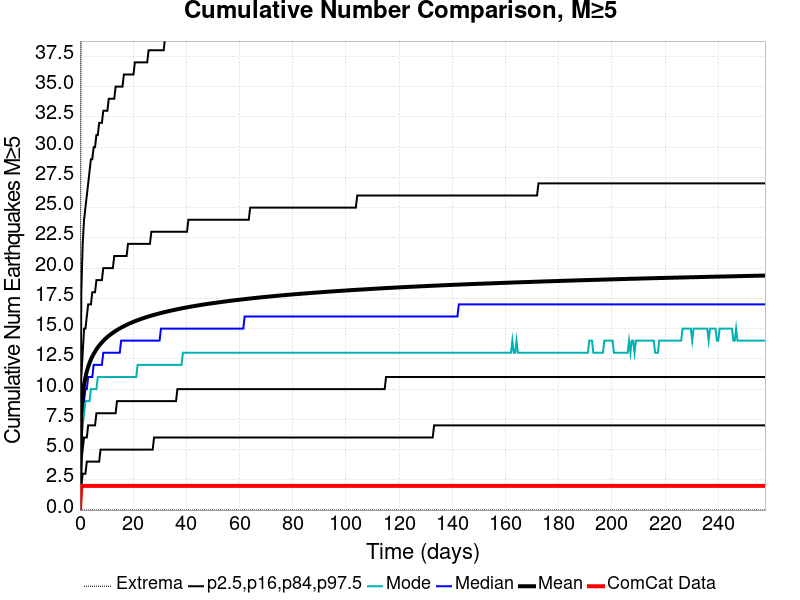

Values plotted in this chart, from the file beside it:
Time (days), ComCat Data, Simulation Mean, Simulation Median, Simulation Mode, Simulation Minimum, Simulation Maximum, 2.5 %-ile, 16 %-ile, 84 %-ile, 97.5 %-ile
0.0, 0.0, 0.0, 0.0, 0.0, 0.0, 0.0, 0.0, 0.0, 0.0, 0.0
0.5162, 2.0, 7.975, 7.0, 6.0, 0.0, 46.0, 2.0, 4.0, 11.0, 18.0
1.032, 2.0, 9.47, 9.0, 7.0, 0.0, 55.0, 3.0, 5.0, 13.0, 22.0
1.549, 2.0, 10.35, 9.0, 8.0, 0.0, 66.0, 3.0, 6.0, 15.0, 24.0
2.065, 2.0, 10.98, 10.0, 9.0, 0.0, 69.0, 3.0, 6.0, 15.0, 25.0
2.581, 2.0, 11.45, 10.0, 9.0, 0.0, 71.0, 4.0, 6.0, 16.0, 26.0
3.097, 2.0, 11.84, 11.0, 9.0, 0.0, 71.0, 4.0, 7.0, 17.0, 27.0
3.614, 2.0, 12.16, 11.0, 9.0, 0.0, 71.0, 4.0, 7.0, 17.0, 28.0
4.13, 2.0, 12.45, 11.0, 10.0, 0.0, 71.0, 4.0, 7.0, 17.0, 29.0
4.646, 2.0, 12.69, 11.0, 10.0, 0.0, 77.0, 4.0, 7.0, 18.0, 29.0
5.162, 2.0, 12.91, 12.0, 10.0, 0.0, 78.0, 4.0, 7.0, 18.0, 30.0
5.679, 2.0, 13.1, 12.0, 10.0, 0.0, 82.0, 4.0, 7.0, 18.0, 30.0
6.195, 2.0, 13.28, 12.0, 10.0, 0.0, 82.0, 4.0, 8.0, 19.0, 31.0
6.711, 2.0, 13.44, 12.0, 11.0, 0.0, 83.0, 4.0, 8.0, 19.0, 31.0
7.227, 2.0, 13.59, 12.0, 11.0, 0.0, 83.0, 4.0, 8.0, 19.0, 32.0
7.744, 2.0, 13.73, 12.0, 11.0, 0.0, 84.0, 5.0, 8.0, 19.0, 32.0
8.26, 2.0, 13.86, 12.0, 11.0, 0.0, 84.0, 5.0, 8.0, 19.0, 32.0
8.776, 2.0, 13.99, 13.0, 11.0, 0.0, 84.0, 5.0, 8.0, 20.0, 33.0
9.292, 2.0, 14.1, 13.0, 11.0, 0.0, 84.0, 5.0, 8.0, 20.0, 33.0
9.809, 2.0, 14.21, 13.0, 11.0, 0.0, 85.0, 5.0, 8.0, 20.0, 33.0
10.32, 2.0, 14.31, 13.0, 11.0, 0.0, 85.0, 5.0, 8.0, 20.0, 33.0
10.84, 2.0, 14.4, 13.0, 11.0, 0.0, 85.0, 5.0, 8.0, 20.0, 34.0
11.36, 2.0, 14.49, 13.0, 11.0, 0.0, 85.0, 5.0, 8.0, 20.0, 34.0
11.87, 2.0, 14.57, 13.0, 11.0, 0.0, 86.0, 5.0, 8.0, 20.0, 34.0
12.39, 2.0, 14.65, 13.0, 11.0, 0.0, 86.0, 5.0, 8.0, 20.0, 34.0
12.91, 2.0, 14.73, 13.0, 11.0, 0.0, 86.0, 5.0, 8.0, 21.0, 34.0
13.42, 2.0, 14.81, 13.0, 11.0, 0.0, 86.0, 5.0, 8.0, 21.0, 35.0
13.94, 2.0, 14.88, 13.0, 11.0, 0.0, 86.0, 5.0, 9.0, 21.0, 35.0
14.45, 2.0, 14.95, 13.0, 11.0, 0.0, 86.0, 5.0, 9.0, 21.0, 35.0
14.97, 2.0, 15.01, 13.0, 11.0, 0.0, 86.0, 5.0, 9.0, 21.0, 35.0
15.49, 2.0, 15.08, 14.0, 11.0, 0.0, 86.0, 5.0, 9.0, 21.0, 35.0
16, 2.0, 15.14, 14.0, 11.0, 0.0, 86.0, 5.0, 9.0, 21.0, 35.0
16.52, 2.0, 15.2, 14.0, 11.0, 0.0, 86.0, 5.0, 9.0, 21.0, 36.0
17.04, 2.0, 15.25, 14.0, 11.0, 0.0, 86.0, 5.0, 9.0, 21.0, 36.0
17.55, 2.0, 15.31, 14.0, 11.0, 0.0, 86.0, 5.0, 9.0, 21.0, 36.0
18.07, 2.0, 15.36, 14.0, 11.0, 0.0, 86.0, 5.0, 9.0, 22.0, 36.0
18.58, 2.0, 15.41, 14.0, 11.0, 0.0, 86.0, 5.0, 9.0, 22.0, 36.0
19.1, 2.0, 15.46, 14.0, 11.0, 0.0, 86.0, 5.0, 9.0, 22.0, 36.0
19.62, 2.0, 15.51, 14.0, 11.0, 0.0, 87.0, 5.0, 9.0, 22.0, 36.0
20.13, 2.0, 15.56, 14.0, 11.0, 0.0, 87.0, 5.0, 9.0, 22.0, 36.0
20.65, 2.0, 15.61, 14.0, 11.0, 0.0, 88.0, 5.0, 9.0, 22.0, 37.0
21.17, 2.0, 15.65, 14.0, 11.0, 0.0, 88.0, 5.0, 9.0, 22.0, 37.0
21.68, 2.0, 15.69, 14.0, 12.0, 0.0, 88.0, 5.0, 9.0, 22.0, 37.0
22.2, 2.0, 15.73, 14.0, 12.0, 0.0, 88.0, 5.0, 9.0, 22.0, 37.0
22.71, 2.0, 15.78, 14.0, 12.0, 0.0, 88.0, 5.0, 9.0, 22.0, 37.0
23.23, 2.0, 15.81, 14.0, 12.0, 0.0, 88.0, 5.0, 9.0, 22.0, 37.0
23.75, 2.0, 15.85, 14.0, 12.0, 0.0, 88.0, 5.0, 9.0, 22.0, 37.0
24.26, 2.0, 15.89, 14.0, 12.0, 0.0, 89.0, 5.0, 9.0, 22.0, 37.0
24.78, 2.0, 15.93, 14.0, 12.0, 0.0, 91.0, 5.0, 9.0, 22.0, 37.0
25.3, 2.0, 15.97, 14.0, 12.0, 0.0, 93.0, 5.0, 9.0, 22.0, 37.0
25.81, 2.0, 16, 14.0, 12.0, 0.0, 93.0, 5.0, 9.0, 22.0, 38.0
26.33, 2.0, 16.04, 14.0, 12.0, 0.0, 93.0, 5.0, 9.0, 22.0, 38.0
26.84, 2.0, 16.07, 14.0, 12.0, 0.0, 95.0, 5.0, 9.0, 23.0, 38.0
27.36, 2.0, 16.1, 14.0, 12.0, 0.0, 97.0, 5.0, 9.0, 23.0, 38.0
27.88, 2.0, 16.13, 14.0, 12.0, 0.0, 97.0, 6.0, 9.0, 23.0, 38.0
28.39, 2.0, 16.16, 14.0, 12.0, 0.0, 97.0, 6.0, 9.0, 23.0, 38.0
28.91, 2.0, 16.2, 14.0, 12.0, 0.0, 97.0, 6.0, 9.0, 23.0, 38.0
29.43, 2.0, 16.23, 14.0, 12.0, 0.0, 97.0, 6.0, 9.0, 23.0, 38.0
29.94, 2.0, 16.26, 14.0, 12.0, 0.0, 97.0, 6.0, 9.0, 23.0, 38.0
30.46, 2.0, 16.29, 15.0, 12.0, 0.0, 97.0, 6.0, 9.0, 23.0, 38.0
... 440 more rows
